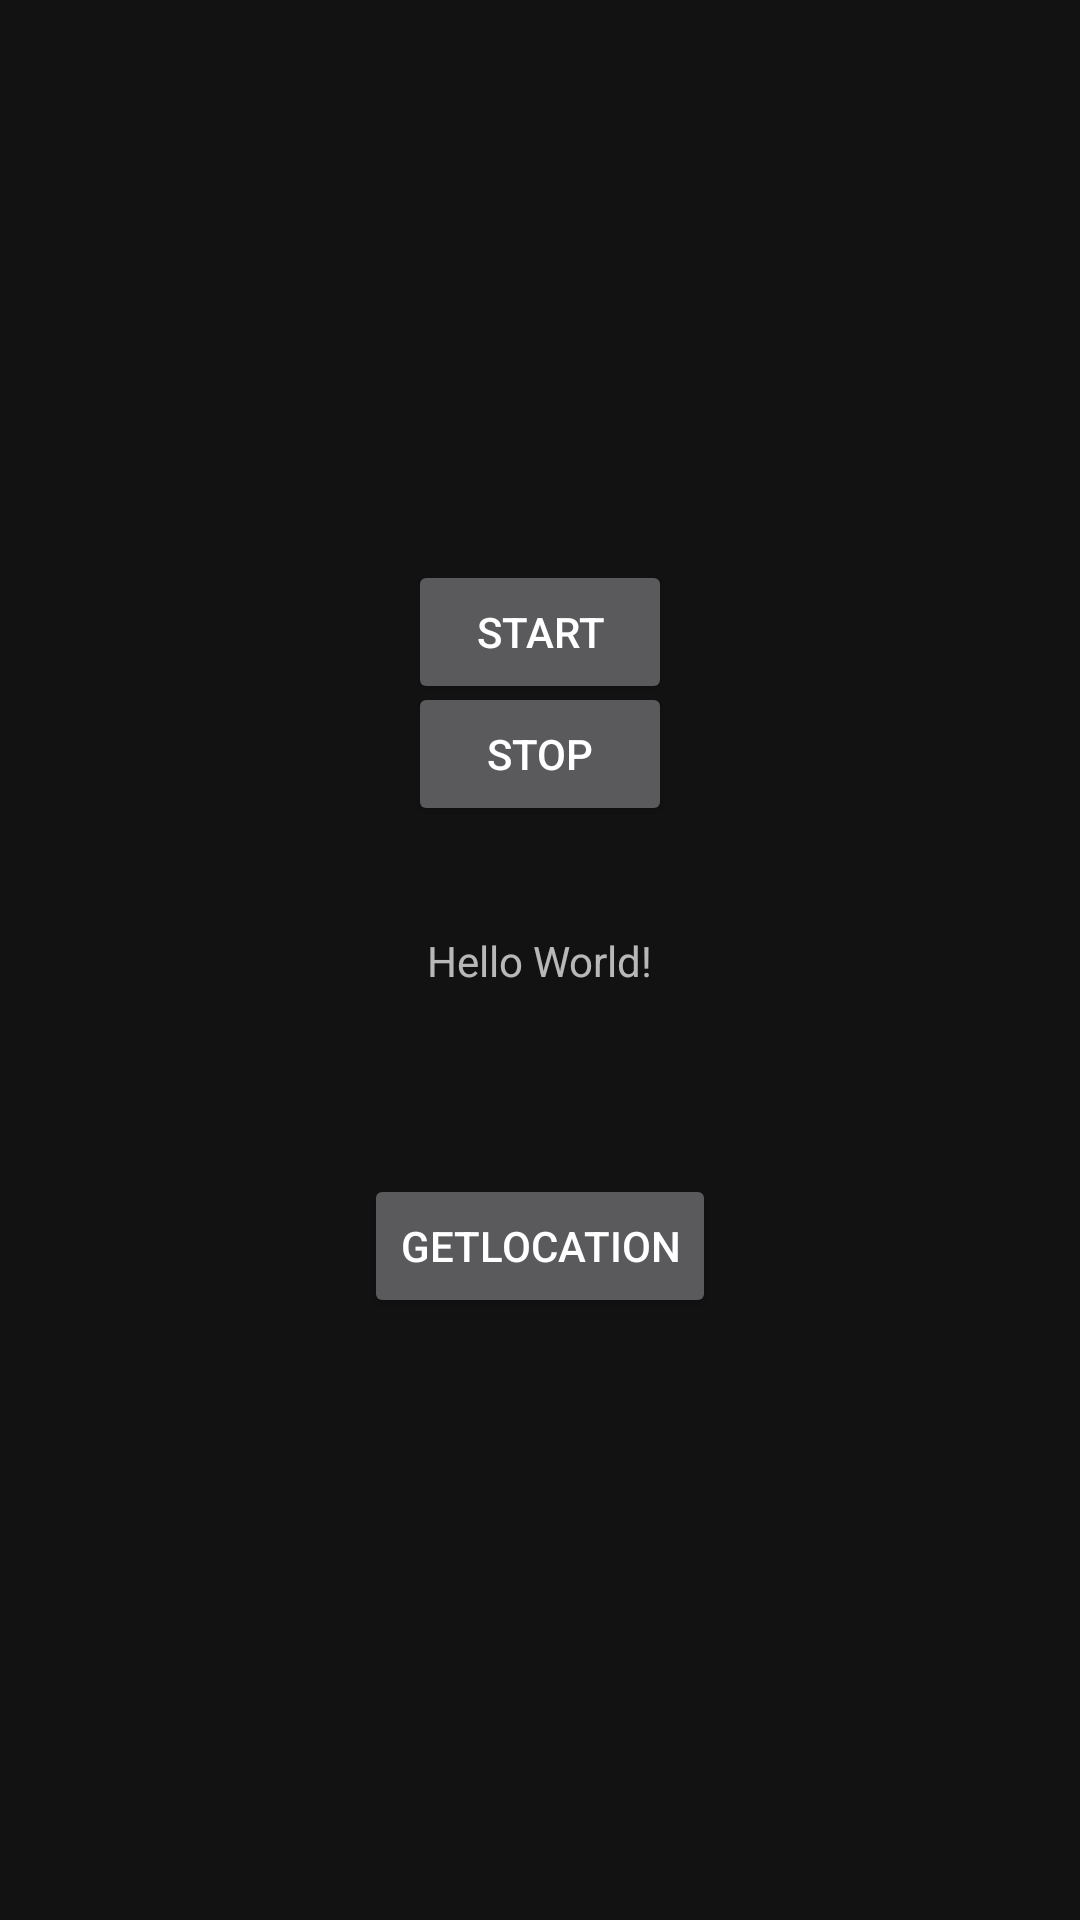

Produce the Android XML layout that renders to this screen, including the resource entries it uses.
<!-- AndroidManifest.xml: application theme Theme.MaterialComponents -->
<!-- res/layout/fragment_button_for_location_tracking.xml -->
<?xml version="1.0" encoding="utf-8"?>
<androidx.constraintlayout.widget.ConstraintLayout xmlns:android="http://schemas.android.com/apk/res/android"
xmlns:app="http://schemas.android.com/apk/res-auto"
xmlns:tools="http://schemas.android.com/tools"
android:layout_width="match_parent"
android:layout_height="match_parent"
tools:context=".LocationTracking.ButtonForLocationTracking">

<TextView
    android:id="@+id/textView"
    android:layout_width="wrap_content"
    android:layout_height="wrap_content"
    android:text="Hello World!"
    app:layout_constraintBottom_toBottomOf="parent"
    app:layout_constraintLeft_toLeftOf="parent"
    app:layout_constraintRight_toRightOf="parent"
    app:layout_constraintTop_toTopOf="parent" />

<Button
    android:id="@+id/btnLocationSTART"
    android:layout_width="wrap_content"
    android:layout_height="wrap_content"
    android:text="Start"
    app:layout_constraintBottom_toTopOf="@+id/textView"
    app:layout_constraintEnd_toEndOf="parent"
    app:layout_constraintStart_toStartOf="parent"
    app:layout_constraintTop_toTopOf="parent"
    app:layout_constraintVertical_bias="0.711" />

<Button
    android:id="@+id/btnLocationSOPT"
    android:layout_width="wrap_content"
    android:layout_height="wrap_content"
    android:text="Stop"
    app:layout_constraintBottom_toTopOf="@+id/textView"
    app:layout_constraintEnd_toEndOf="parent"
    app:layout_constraintStart_toStartOf="parent"
    app:layout_constraintTop_toTopOf="parent"
    app:layout_constraintVertical_bias="0.866" />

<Button
    android:id="@+id/btn_test"
    android:layout_width="wrap_content"
    android:layout_height="wrap_content"
    android:text="getLocation"
    app:layout_constraintBottom_toBottomOf="parent"
    app:layout_constraintEnd_toEndOf="parent"
    app:layout_constraintStart_toStartOf="parent"
    app:layout_constraintTop_toTopOf="parent"
    app:layout_constraintVertical_bias="0.661" />

</androidx.constraintlayout.widget.ConstraintLayout>
<!-- resources referenced by this layout -->
<resources>

</resources>
